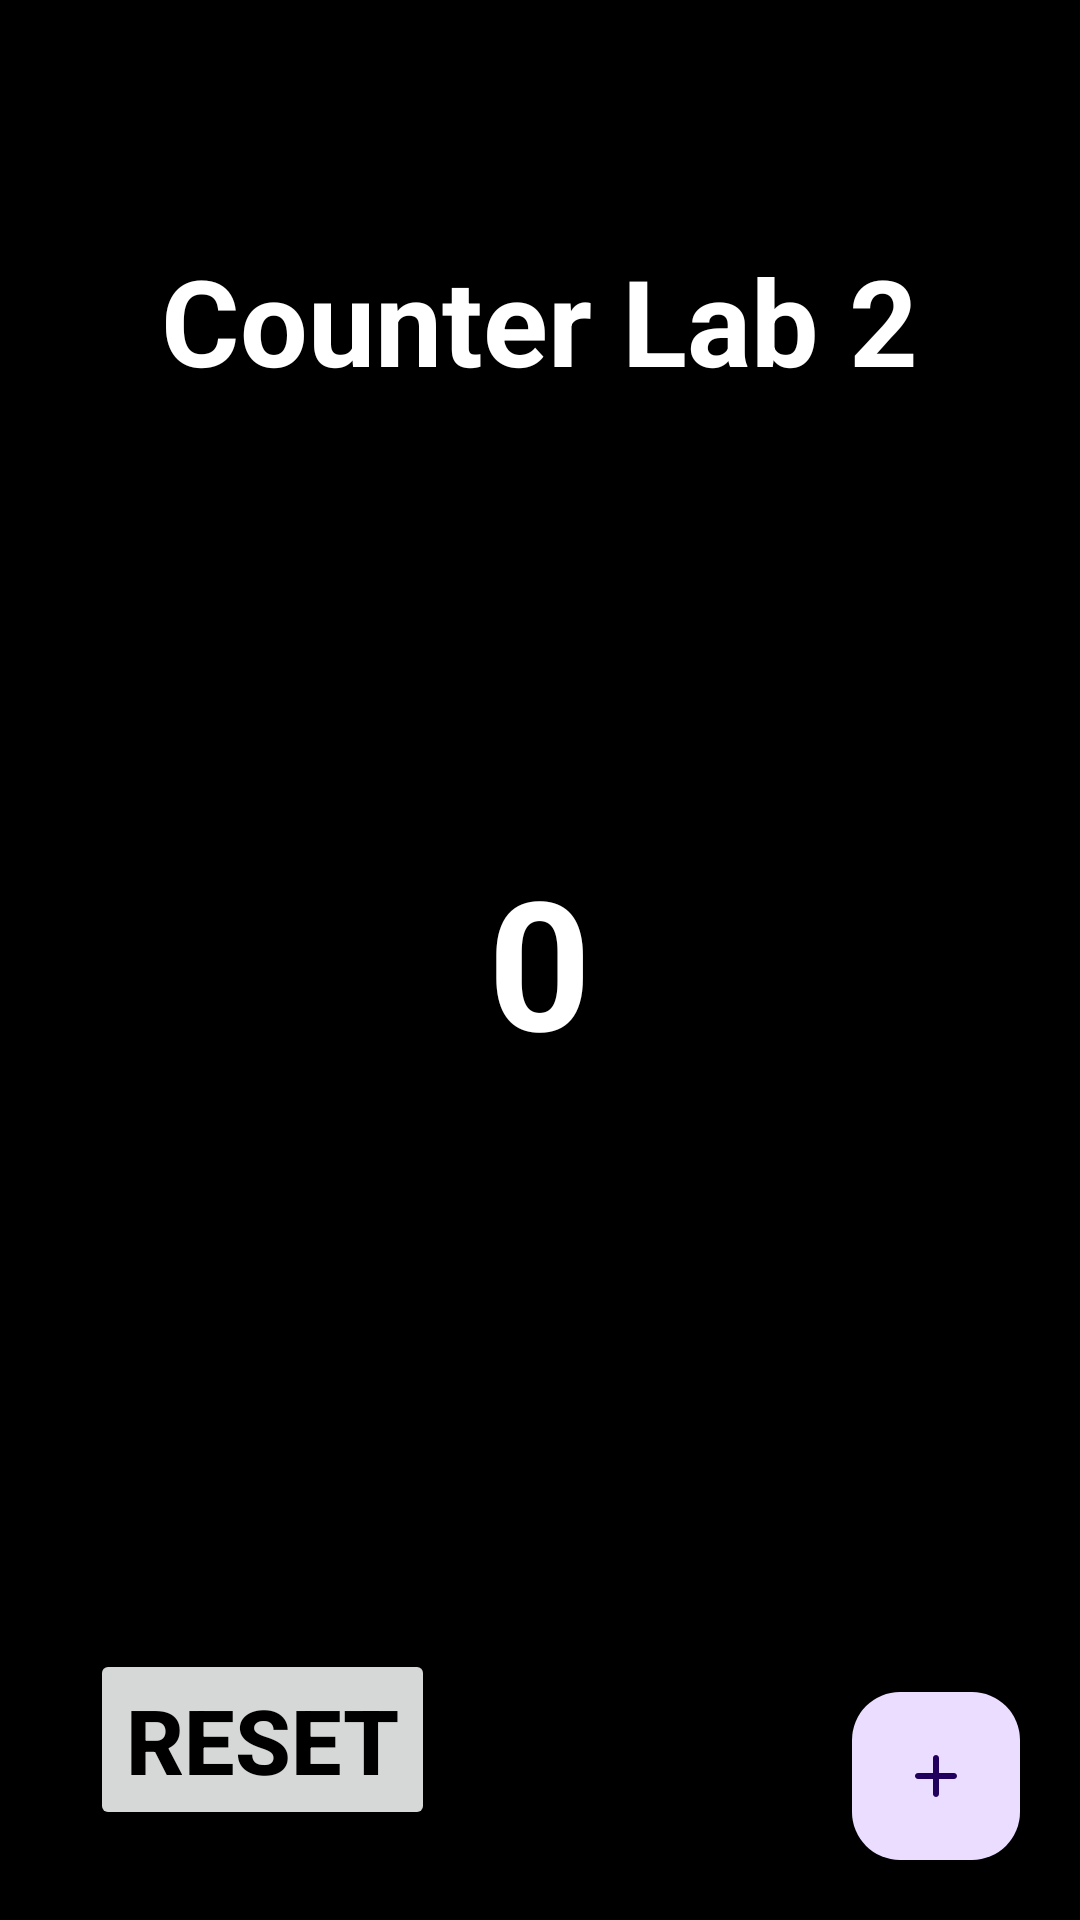

This screen was rendered from an Android layout file. Write that file and the resources it references.
<!-- AndroidManifest.xml: application theme Theme.University_labs -->
<!-- res/layout/activity_lab2.xml -->
<?xml version="1.0" encoding="utf-8"?>
<RelativeLayout
    xmlns:android="http://schemas.android.com/apk/res/android"
    xmlns:tools="http://schemas.android.com/tools"
    xmlns:app="http://schemas.android.com/apk/res-auto"
    android:layout_width="match_parent"
    android:layout_height="match_parent"
     android:background="@color/black"
    tools:context=".lab2">

  <TextView
       android:layout_width="wrap_content"
       android:layout_height="wrap_content"
       android:text="Counter Lab 2"
       android:textColor="@color/white"
       android:textSize="40sp"
       android:layout_centerHorizontal="true"
       android:layout_marginTop="80sp"
       android:textStyle="bold"/>

  <TextView
       android:layout_width="wrap_content"
       android:layout_height="wrap_content"
       android:layout_centerInParent="true"
       android:id="@+id/counterText"
       android:text="0"
       android:textSize="60sp"
android:textStyle="bold"
       android:textColor="@color/white"
       />
  <Button
       android:id="@+id/resetBtn"
      android:layout_alignParentBottom="true"
       android:layout_margin="30sp"

       android:layout_width="wrap_content"
       android:layout_height="wrap_content"
       android:text="Reset"
       android:textColor="@color/black"
       android:textSize="30sp"
      android:textStyle="bold"/>
  <com.google.android.material.floatingactionbutton.FloatingActionButton
       android:id="@+id/fab"
       android:layout_width="50pt"
       android:layout_height="50pt"

       app:srcCompat="@drawable/round_add_24"


       android:layout_alignParentEnd="true"
       android:layout_margin="20sp"


       android:layout_alignParentBottom="true"
       android:contentDescription="@string/todo"
       />

  </RelativeLayout>
<!-- resources referenced by this layout -->
<resources>
  <color name="black">#FF000000</color>
  <color name="white">#FFFFFFFF</color>
  <!-- drawable round_add_24 (drawable) -->
  <vector android:height="40dp" android:tint="#000000"
      android:viewportHeight="24" android:viewportWidth="24"
      android:width="40dp" xmlns:android="http://schemas.android.com/apk/res/android">
      <path android:fillColor="@android:color/white" android:pathData="M18,13h-5v5c0,0.55 -0.45,1 -1,1s-1,-0.45 -1,-1v-5H6c-0.55,0 -1,-0.45 -1,-1s0.45,-1 1,-1h5V6c0,-0.55 0.45,-1 1,-1s1,0.45 1,1v5h5c0.55,0 1,0.45 1,1s-0.45,1 -1,1z"/>
  </vector>
  <string name="todo">TODO</string>
  <style name="Theme.University_labs" parent="Base.Theme.University_labs" />
  <style name="Base.Theme.University_labs" parent="Theme.Material3.DayNight.NoActionBar">
            
            
       </style>
</resources>
